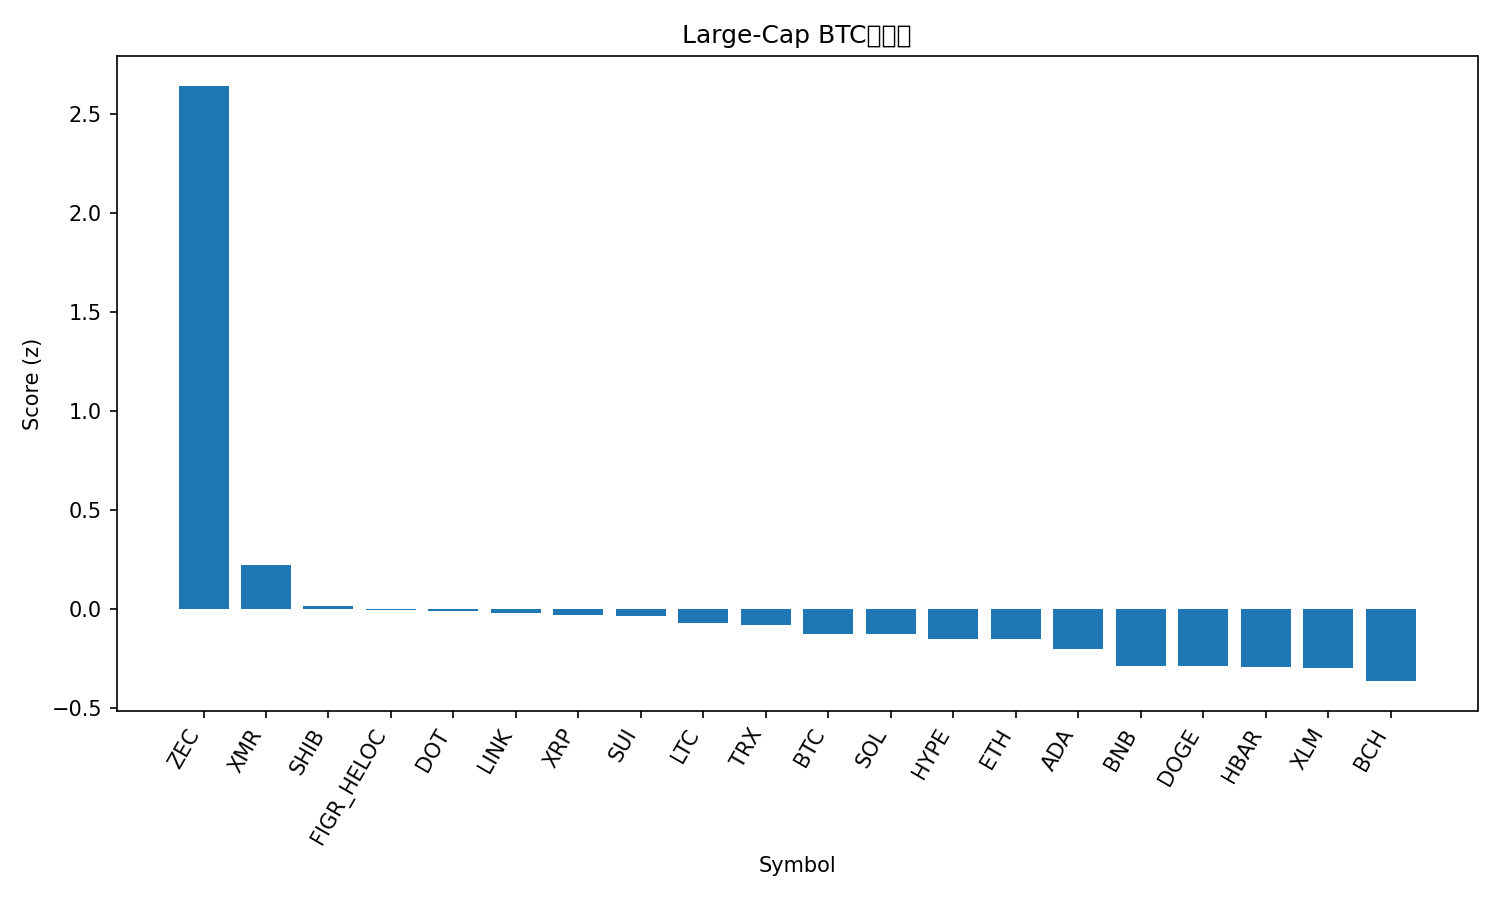

Data behind this chart, as committed beside it:
rank, name, symbol, price_btc, price_usd, pct_1h_btc, pct_24h_btc, pct_7d_btc, market_cap_rank, market_cap_usd, volume_usd, score
1, Zcash, ZEC, 0.005846, 595.4, 4.689, 4.115, 56.28, 20, 9739355059, 3468337263, 2.641
2, Monero, XMR, 0.004048, 412, -3.325, 14.98, 28.45, 29, 7548028768, 270442014, 0.2213
3, Shiba Inu, SHIB, 9.654e-11, 9.83e-06, 0.5837, -0.8552, 4.582, 34, 5792275529, 148545832, 0.01704
4, Figure Heloc, FIGR_HELOC, 1.027e-05, 1.047, 0.0, 0.6058, 11.25, 12, 14158285932, 78296101, -0.003572
5, Polkadot, DOT, 3.096e-05, 3.15, 0.6975, -2.732, 14.12, 35, 5154454071, 463948531, -0.01049
6, Chainlink, LINK, 0.0001511, 15.38, 0.8586, -1.415, -4.004, 18, 10722481076, 604158274, -0.01854
7, XRP, XRP, 2.252e-05, 2.29, 0.5448, -0.5733, -1.182, 4, 137903840108, 2331005254, -0.02839
8, Sui, SUI, 2.066e-05, 2.1, 0.7919, -1.349, -3.66, 28, 7742423738, 669918812, -0.03457
9, Litecoin, LTC, 0.0009947, 101.3, -0.408, 1.769, 9.702, 27, 7751626568, 1202860727, -0.06836
10, TRON, TRX, 2.85e-06, 0.2902, 0.08844, -0.0242, 6.388, 9, 27467334487, 396605133, -0.07888
11, Bitcoin, BTC, 1.0, 101847, 0.0, 0.0, 0.0, 1, 2031297574961, 47787750831, -0.1256
12, Solana, SOL, 0.001565, 159.3, 0.4152, -0.3715, -7.631, 6, 88194481971, 3453417547, -0.1264
13, Hyperliquid, HYPE, 0.0003947, 40.2, 0.2761, -0.9712, 1.231, 17, 10875481100, 329512110, -0.1491
14, Ethereum, ETH, 0.03353, 3415, 0.2192, -0.4592, -5.057, 2, 412296590393, 18404938333, -0.1524
15, Cardano, ADA, 5.51e-06, 0.5617, 0.5895, -2.644, -0.8412, 11, 20541375906, 873989694, -0.2033
16, BNB, BNB, 0.009706, 988.5, -0.1951, -0.1572, -1.622, 5, 136140422049, 1540164196, -0.2848
17, Dogecoin, DOGE, 1.72e-06, 0.175, 0.2003, -2.163, 1.268, 10, 26543898061, 1552331846, -0.2863
18, Hedera, HBAR, 1.68e-06, 0.171, 0.4031, -2.329, -4.881, 33, 7258618205, 170723858, -0.2916
19, Stellar, XLM, 2.74e-06, 0.2789, 0.3798, -2.741, -0.97, 24, 8954279964, 146592526, -0.2972
20, Bitcoin Cash, BCH, 0.004857, 494.7, -0.129, -1.176, -2.218, 19, 9869896498, 175270192, -0.3633
21, Avalanche, AVAX, 0.000168, 17.11, 0.2827, -3.601, -1.337, 31, 7308658720, 430355009, -0.4183
